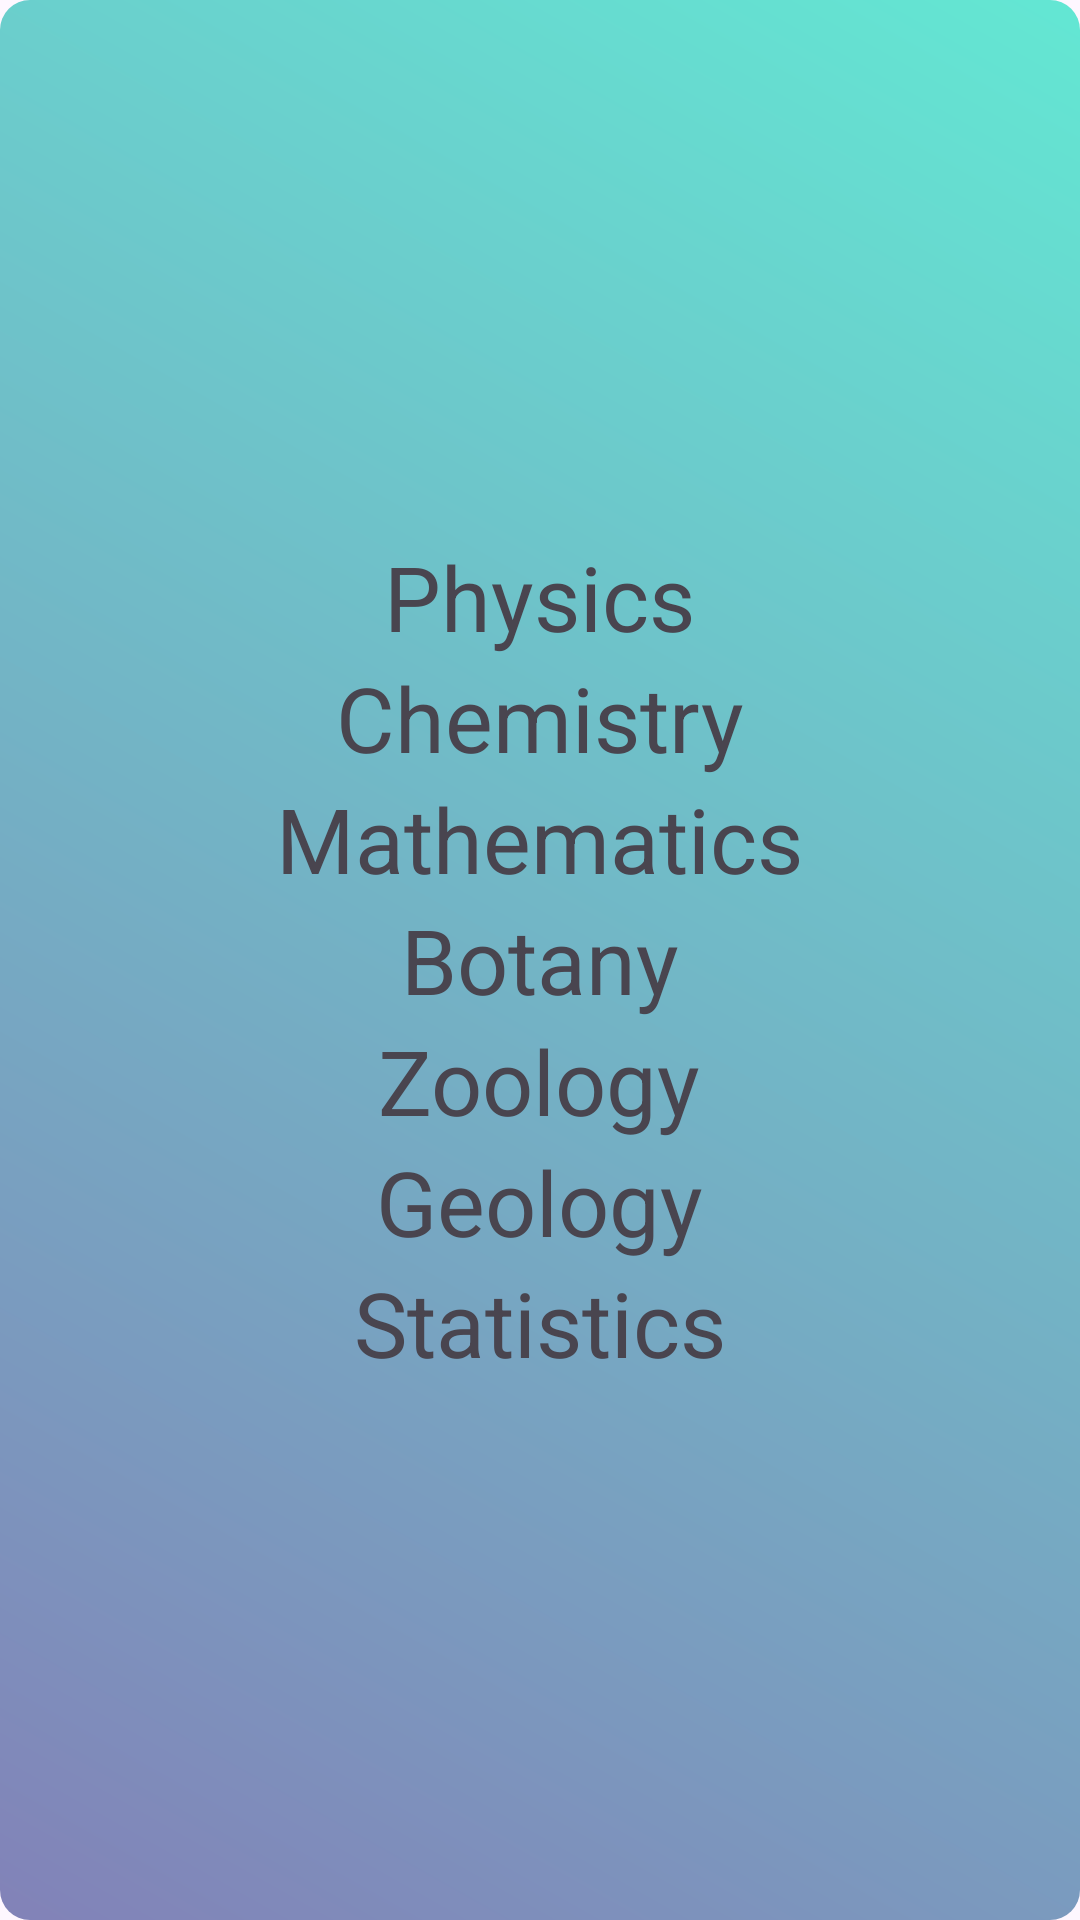

Layout XML and referenced resources for this Android screen:
<!-- AndroidManifest.xml: application theme Theme.BNC -->
<!-- res/layout/fragment_science.xml -->
<?xml version="1.0" encoding="utf-8"?>
<ScrollView xmlns:android="http://schemas.android.com/apk/res/android"
    android:layout_width="match_parent"
    android:layout_height="match_parent"
    android:background="@drawable/gradient_background">

    <LinearLayout
        android:id="@+id/linearLayout"
        android:layout_width="wrap_content"
        android:layout_height="wrap_content"
        android:orientation="vertical"
        android:layout_gravity="center"
        android:minHeight="400dp"
        android:minWidth="300dp"
        android:gravity="center"
        >
        <TextView
            android:id="@+id/textview1"
            android:layout_width="wrap_content"
            android:layout_height="wrap_content"
            android:text="@string/physics"
            android:textSize="30sp"

            />

        <TextView
            android:id="@+id/textview2"
            android:layout_width="wrap_content"
            android:layout_height="wrap_content"
            android:text="@string/chemistry"
            android:textSize="30sp" />

        <TextView
            android:id="@+id/textview3"
            android:layout_width="wrap_content"
            android:layout_height="wrap_content"
            android:text="@string/mathematics"
            android:textSize="30sp"
            />
        <TextView
            android:id="@+id/textview4"
            android:layout_width="wrap_content"
            android:layout_height="wrap_content"
            android:text="@string/botany"
            android:textSize="30sp"
            />
        <TextView
            android:id="@+id/textview5"
            android:layout_width="wrap_content"
            android:layout_height="wrap_content"
            android:text="@string/zoology"
            android:textSize="30sp"
            />
        <TextView
            android:id="@+id/textview6"
            android:layout_width="wrap_content"
            android:layout_height="wrap_content"
            android:text="@string/geology"
            android:textSize="30sp"
            />
        <TextView
            android:id="@+id/textview7"
            android:layout_width="wrap_content"
            android:layout_height="wrap_content"
            android:text="@string/statistics"
            android:textSize="30sp"
            />
    </LinearLayout>

</ScrollView>
<!-- resources referenced by this layout -->
<resources>
  <!-- drawable gradient_background (drawable) -->
  <?xml version="1.0" encoding="utf-8"?>
  <shape xmlns:android="http://schemas.android.com/apk/res/android">
      <corners android:radius="10dp" />
      <gradient
          android:angle="45"
          android:endColor="#63E7D3"
          android:startColor="#8282B8" />
  </shape>
  <string name="botany">Botany</string>
  <string name="chemistry">Chemistry</string>
  <string name="geology">Geology</string>
  <string name="mathematics">Mathematics</string>
  <string name="physics">Physics</string>
  <string name="statistics">Statistics</string>
  <string name="zoology">Zoology</string>
  <style name="Theme.BNC" parent="Base.Theme.BNC" />
  <style name="Base.Theme.BNC" parent="Theme.Material3.DayNight.NoActionBar">
          
          
          <item name="android:statusBarColor">@android:color/transparent</item>
      </style>
</resources>
